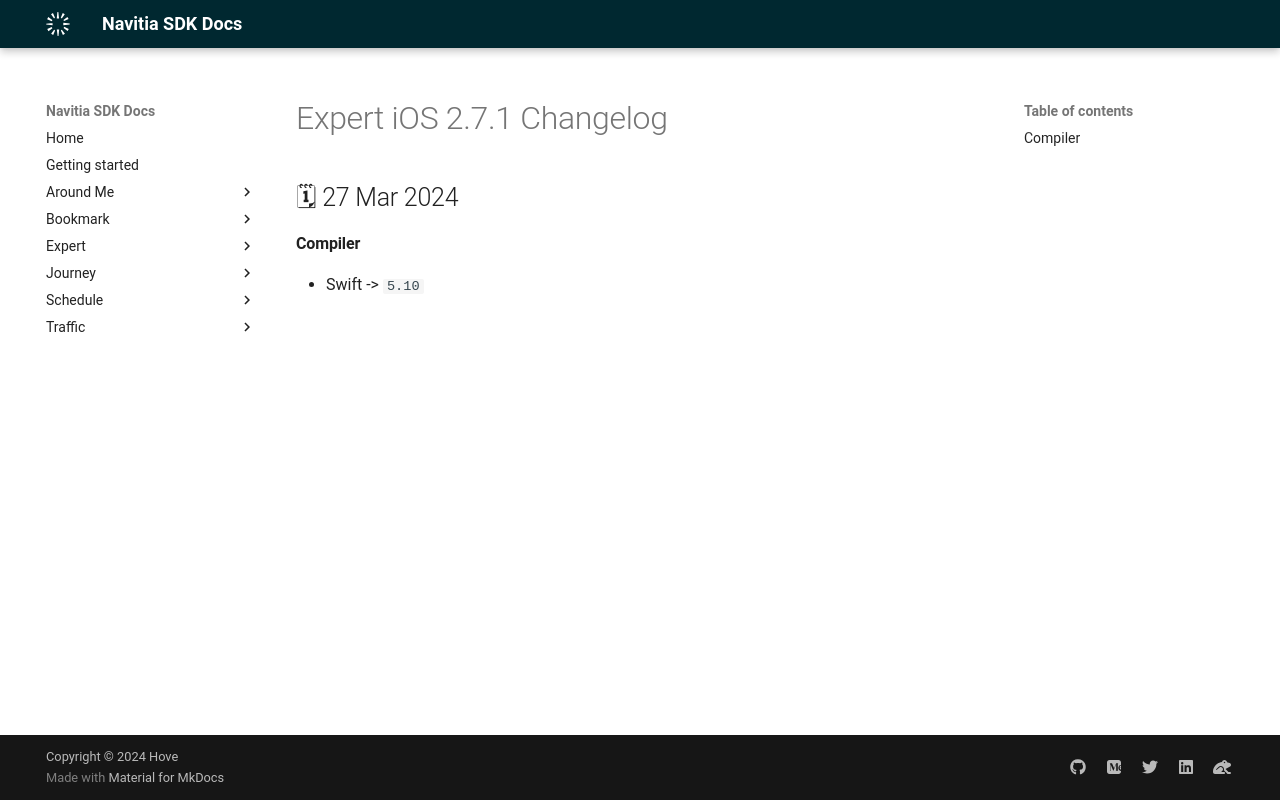

repository: hove-io/navitia_sdk_docs · page: expert/ios/releases/2.7.1/index.html · generator: mkdocs

---
title: Expert iOS 2.7.1 - Changelog - Navitia SDK Docs
---

# Expert iOS 2.7.1 Changelog

<h2>🗓 27 Mar 2024</h2>

#### Compiler
-  Swift -> `5.10`
